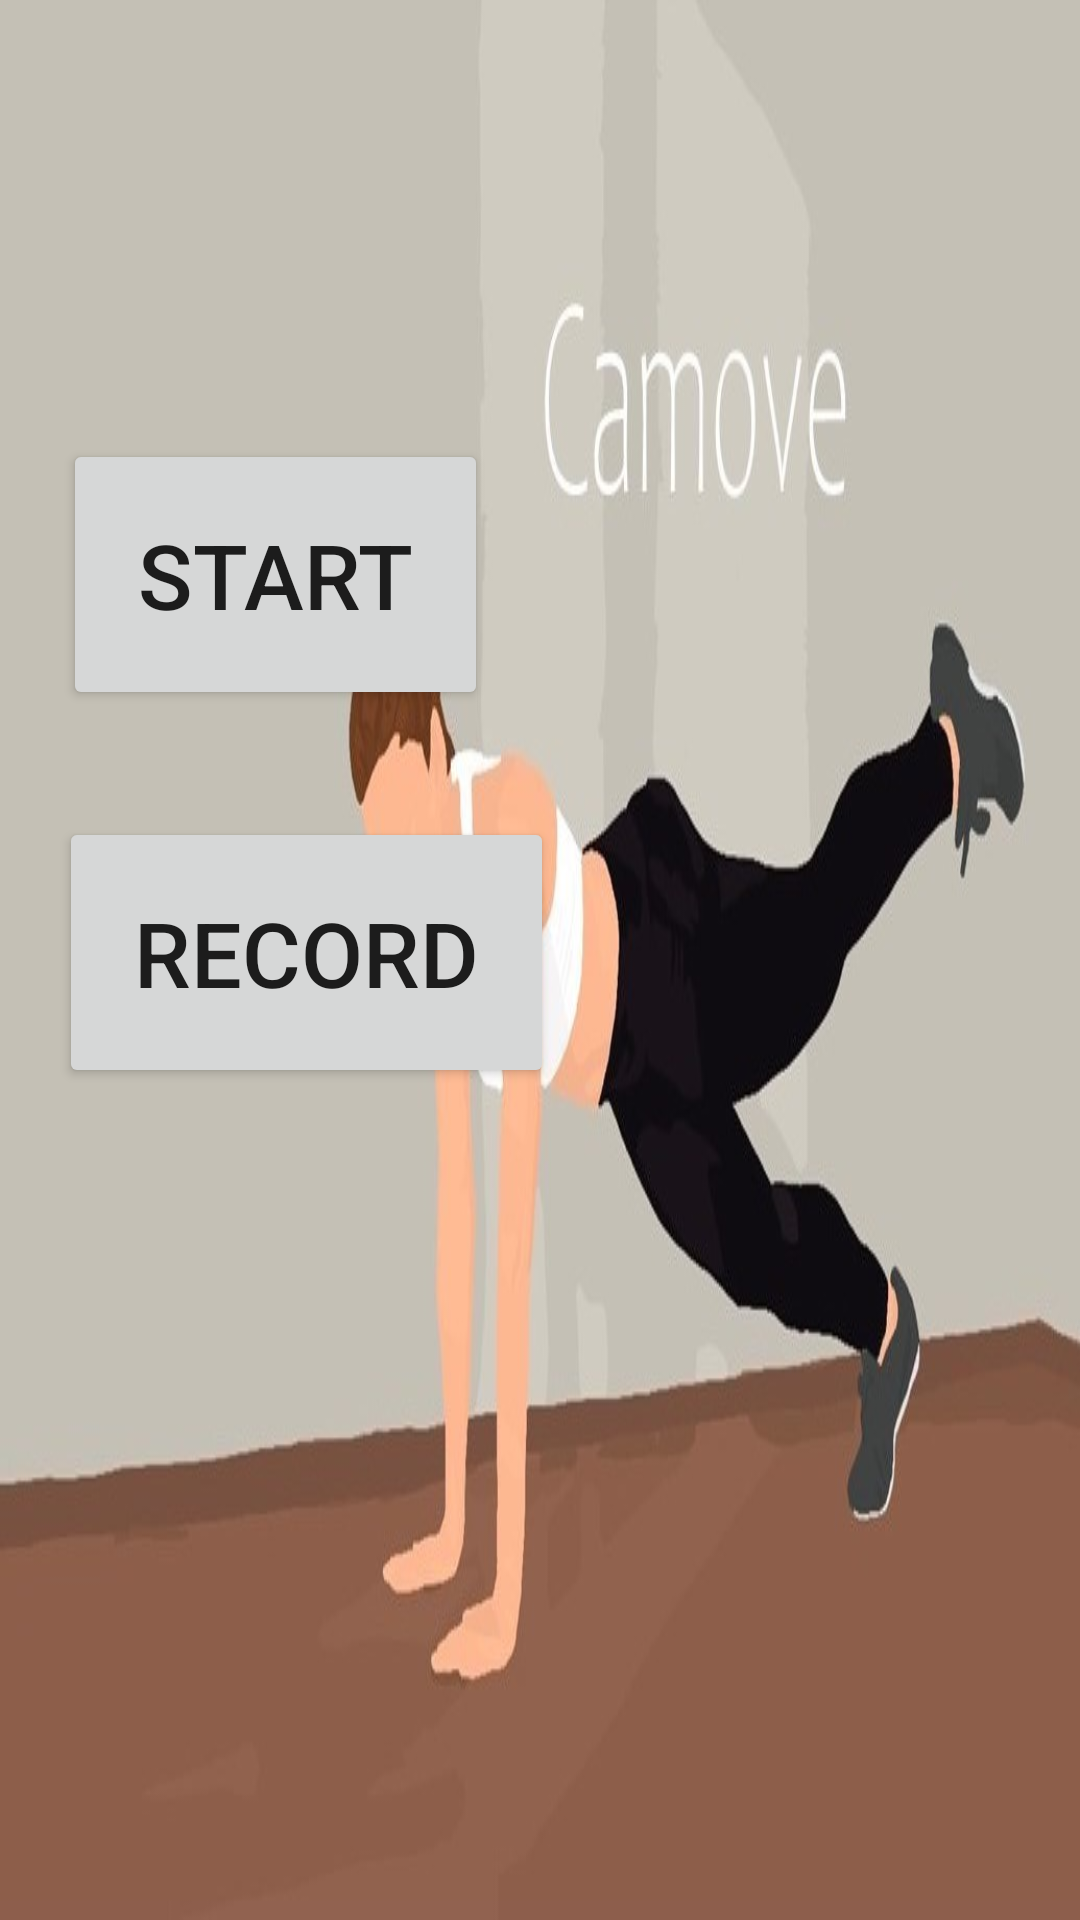

Write the Android layout XML for this screen, with the resource values it uses.
<!-- AndroidManifest.xml: application theme Theme.MotionApp -->
<!-- res/layout/activity_home.xml -->
<?xml version="1.0" encoding="utf-8"?>
<androidx.constraintlayout.widget.ConstraintLayout xmlns:android="http://schemas.android.com/apk/res/android"
    xmlns:app="http://schemas.android.com/apk/res-auto"
    xmlns:tools="http://schemas.android.com/tools"
    android:layout_width="match_parent"
    android:layout_height="match_parent"
    tools:context=".Home_Activity"
    android:background="@drawable/back">

    <Button
        android:id="@+id/StartBtn"
        android:layout_width="wrap_content"
        android:layout_height="wrap_content"
        android:padding="25dp"
        android:text="Start"
        android:textSize="30dp"
        app:layout_constraintBottom_toBottomOf="parent"
        app:layout_constraintEnd_toEndOf="parent"
        app:layout_constraintHorizontal_bias="0.096"
        app:layout_constraintStart_toStartOf="parent"
        app:layout_constraintTop_toTopOf="parent"
        app:layout_constraintVertical_bias="0.266" />

    <Button
        android:id="@+id/RecordBtn"
        android:layout_width="wrap_content"
        android:layout_height="wrap_content"
        android:padding="25dp"
        android:text="Record"
        android:textSize="30dp"
        app:layout_constraintBottom_toBottomOf="parent"
        app:layout_constraintEnd_toEndOf="parent"
        app:layout_constraintHorizontal_bias="0.1"
        app:layout_constraintStart_toStartOf="parent"
        app:layout_constraintTop_toBottomOf="@+id/StartBtn"
        app:layout_constraintVertical_bias="0.114" />
</androidx.constraintlayout.widget.ConstraintLayout>
<!-- resources referenced by this layout -->
<resources>
  <!-- drawable back: jpg bitmap (drawable, 59204 bytes) -->
  <style name="Theme.MotionApp" parent="Theme.MaterialComponents.DayNight.NoActionBar.Bridge">
          
          <item name="colorPrimary">@color/purple_500</item>
          <item name="colorPrimaryVariant">@color/purple_700</item>
          <item name="colorOnPrimary">@color/white</item>
          
          <item name="colorSecondary">@color/teal_200</item>
          <item name="colorSecondaryVariant">@color/teal_700</item>
          <item name="colorOnSecondary">@color/black</item>
          
          <item name="android:statusBarColor" tools:targetApi="l">?attr/colorPrimaryVariant</item>
          
      </style>
  <color name="purple_500">#FF6200EE</color>
  <color name="purple_700">#FF3700B3</color>
  <color name="white">#FFFFFFFF</color>
  <color name="teal_200">#FF03DAC5</color>
  <color name="teal_700">#FF018786</color>
  <color name="black">#FF000000</color>
</resources>
